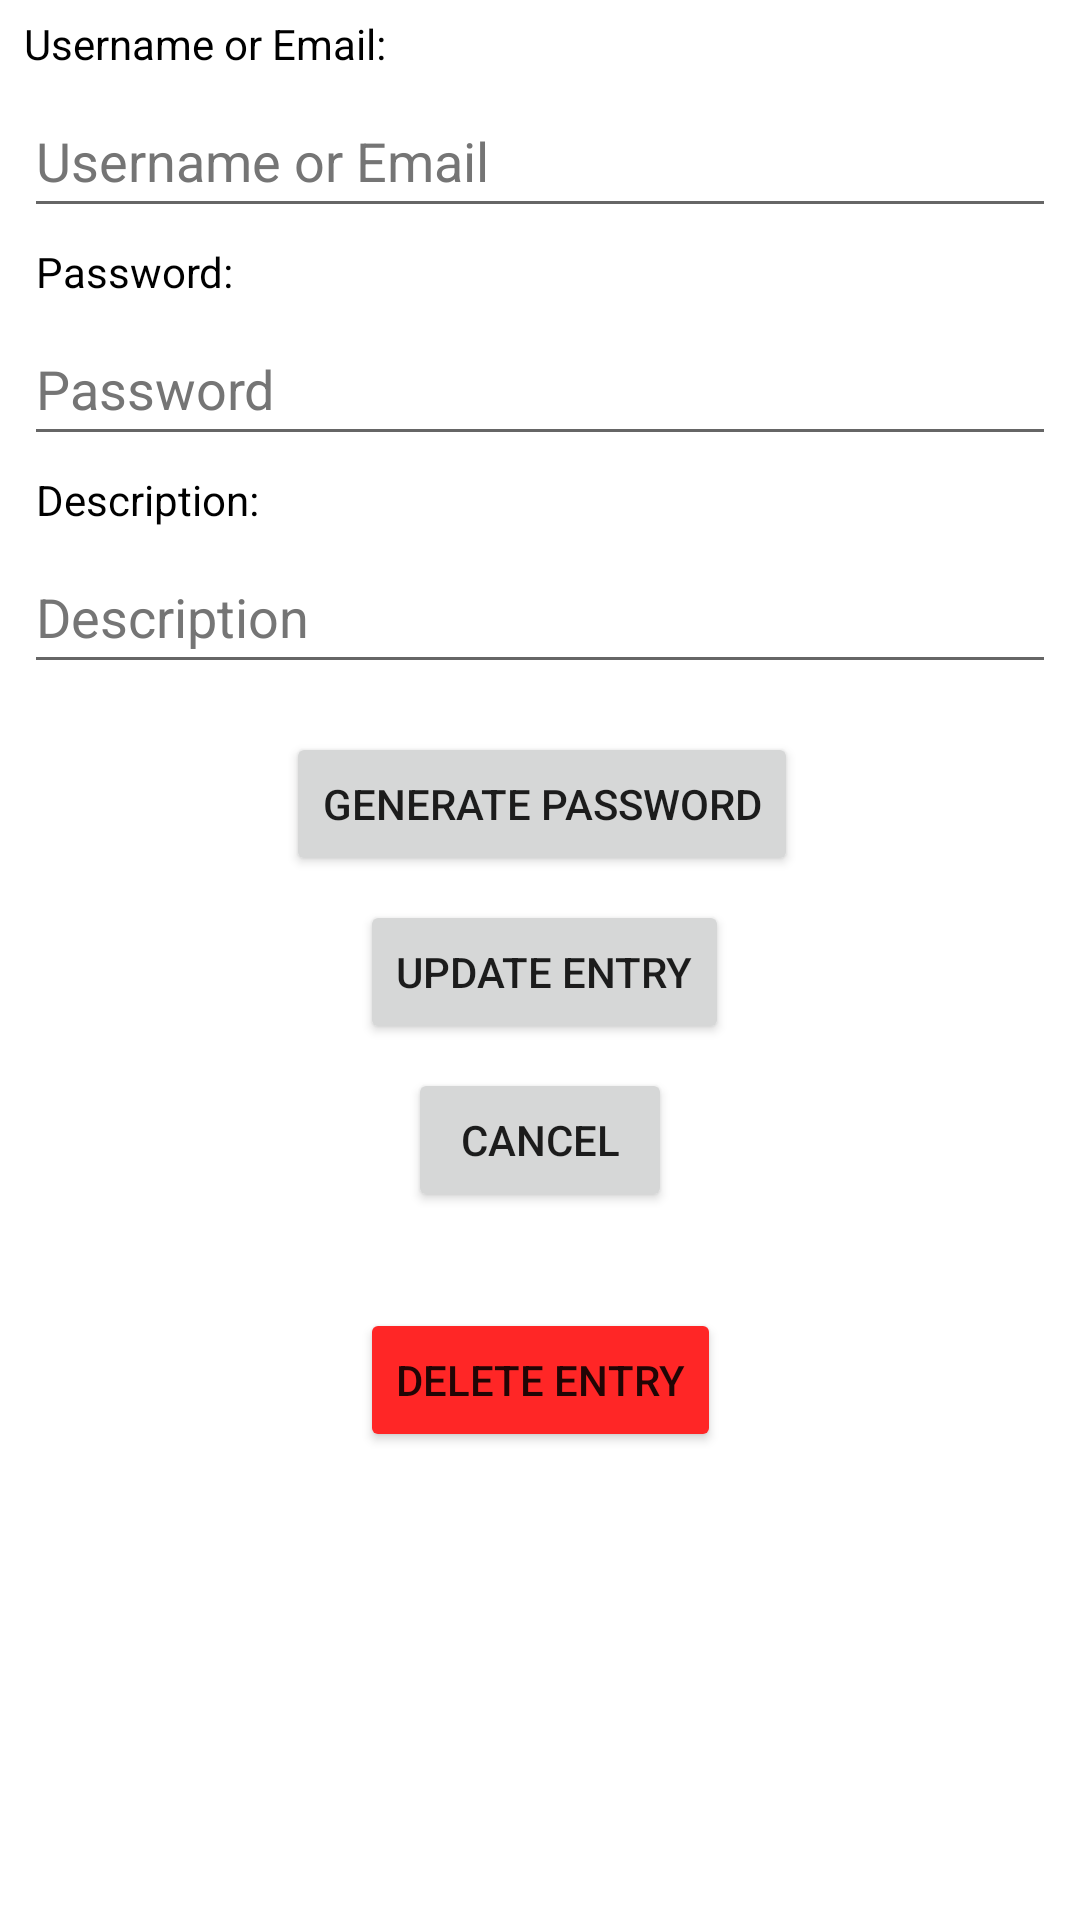

This screen was rendered from an Android layout file. Write that file and the resources it references.
<!-- AndroidManifest.xml: application theme Theme.Jpass -->
<!-- res/layout/activity_entry_update.xml -->
<?xml version="1.0" encoding="utf-8"?>
<androidx.constraintlayout.widget.ConstraintLayout xmlns:android="http://schemas.android.com/apk/res/android"
    xmlns:app="http://schemas.android.com/apk/res-auto"
    xmlns:tools="http://schemas.android.com/tools"
    android:layout_width="match_parent"
    android:layout_height="match_parent"
    tools:context=".EntryAddOne">

    <EditText
        android:id="@+id/et_logNameUpdate"
        android:layout_width="match_parent"
        android:layout_height="wrap_content"
        android:layout_marginStart="8dp"
        android:layout_marginTop="28dp"
        android:layout_marginEnd="8dp"
        android:ems="10"
        android:hint="Username or Email"
        android:inputType="textPersonName"
        android:minHeight="48dp"
        android:textColorHint="#757575"
        app:layout_constraintEnd_toEndOf="parent"
        app:layout_constraintStart_toStartOf="parent"
        app:layout_constraintTop_toTopOf="parent" />

    <TextView
        android:id="@+id/tv_logUserUpdate"
        android:layout_width="wrap_content"
        android:layout_height="wrap_content"
        android:layout_marginBottom="4dp"
        android:text="Username or Email:"
        android:textColor="#000"
        app:layout_constraintBottom_toTopOf="@+id/et_logNameUpdate"
        app:layout_constraintStart_toStartOf="@+id/et_logNameUpdate" />

    <TextView
        android:id="@+id/tv_logPassUpdate"
        android:layout_width="wrap_content"
        android:layout_height="wrap_content"
        android:layout_marginBottom="4dp"
        android:text="Password:"
        android:textColor="#000"
        app:layout_constraintBottom_toTopOf="@+id/et_logPWUpdate"
        app:layout_constraintStart_toStartOf="@+id/et_logPWUpdate" />

    <EditText
        android:id="@+id/et_logPWUpdate"
        android:layout_width="match_parent"
        android:layout_height="wrap_content"
        android:layout_marginStart="8dp"
        android:layout_marginTop="28dp"
        android:layout_marginEnd="8dp"
        android:ems="10"
        android:hint="Password"
        android:inputType="textPersonName"
        android:minHeight="48dp"
        android:textColorHint="#757575"
        app:layout_constraintEnd_toEndOf="parent"
        app:layout_constraintStart_toStartOf="@+id/et_logNameUpdate"
        app:layout_constraintTop_toBottomOf="@+id/et_logNameUpdate" />

    <TextView
        android:id="@+id/tv_logDescUpdate"
        android:layout_width="wrap_content"
        android:layout_height="wrap_content"
        android:layout_marginBottom="4dp"
        android:text="Description:"
        android:textColor="#000"
        app:layout_constraintBottom_toTopOf="@+id/et_logDescUpdate"
        app:layout_constraintStart_toStartOf="@+id/et_logDescUpdate" />

    <EditText
        android:id="@+id/et_logDescUpdate"
        android:layout_width="match_parent"
        android:layout_height="wrap_content"
        android:layout_marginStart="8dp"
        android:layout_marginTop="28dp"
        android:layout_marginEnd="8dp"
        android:ems="10"
        android:hint="Description"
        android:inputType="textPersonName"
        android:minHeight="48dp"
        android:textColorHint="#757575"
        app:layout_constraintEnd_toEndOf="@+id/et_logPWUpdate"
        app:layout_constraintStart_toStartOf="@+id/et_logPWUpdate"
        app:layout_constraintTop_toBottomOf="@+id/et_logPWUpdate" />

    <Button
        android:id="@+id/bt_updateOne"
        android:layout_width="wrap_content"
        android:layout_height="wrap_content"
        android:layout_marginStart="134dp"
        android:layout_marginTop="8dp"
        android:layout_marginEnd="131dp"
        android:text="Update Entry"
        app:layout_constraintEnd_toEndOf="parent"
        app:layout_constraintStart_toStartOf="parent"
        app:layout_constraintTop_toBottomOf="@+id/bt_passGenUpdate" />

    <Button
        android:id="@+id/bt_passGenUpdate"
        android:layout_width="wrap_content"
        android:layout_height="wrap_content"
        android:layout_marginStart="106dp"
        android:layout_marginTop="16dp"
        android:layout_marginEnd="105dp"
        android:text="Generate Password"
        app:layout_constraintEnd_toEndOf="parent"
        app:layout_constraintStart_toStartOf="parent"
        app:layout_constraintTop_toBottomOf="@+id/et_logDescUpdate" />

    <Button
        android:id="@+id/bt_deleteOne"
        android:layout_width="wrap_content"
        android:layout_height="wrap_content"
        android:layout_marginStart="134dp"
        android:layout_marginTop="208dp"
        android:layout_marginEnd="134dp"
        android:backgroundTint="#FF2626"
        android:text="Delete Entry"
        app:layout_constraintEnd_toEndOf="parent"
        app:layout_constraintStart_toStartOf="parent"
        app:layout_constraintTop_toBottomOf="@+id/et_logDescUpdate" />

    <Button
        android:id="@+id/bt_cancelUpdate"
        android:layout_width="wrap_content"
        android:layout_height="wrap_content"
        android:layout_marginTop="8dp"
        android:text="Cancel"
        app:layout_constraintEnd_toEndOf="parent"
        app:layout_constraintStart_toStartOf="parent"
        app:layout_constraintTop_toBottomOf="@+id/bt_updateOne" />

</androidx.constraintlayout.widget.ConstraintLayout>
<!-- resources referenced by this layout -->
<resources>
  <style name="Theme.Jpass" parent="Theme.MaterialComponents.DayNight.DarkActionBar">
          
          <item name="colorPrimary">@color/purple_500</item>
          <item name="colorPrimaryVariant">@color/purple_700</item>
          <item name="colorOnPrimary">@color/white</item>
          
          <item name="colorSecondary">@color/teal_200</item>
          <item name="colorSecondaryVariant">@color/teal_700</item>
          <item name="colorOnSecondary">@color/black</item>
          
          <item name="android:statusBarColor" tools:targetApi="l">?attr/colorPrimaryVariant</item>
          
      </style>
  <!-- not gathered from this repository: default colours our renderer supplied (Android Studio template values) -->
  <color name="purple_500">#FF6200EE</color>
  <color name="purple_700">#FF3700B3</color>
  <color name="teal_200">#FF03DAC5</color>
  <color name="teal_700">#FF018786</color>
  <color name="black">#FF000000</color>
  <color name="white">#FFFFFFFF</color>
</resources>
